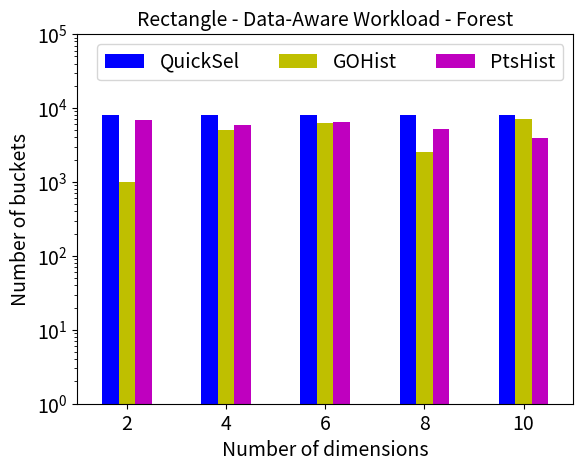

Here is the Python script that generated this plot:
import pandas as pd
import matplotlib.pyplot as plot


GOHist2   = [1006, 5086, 6364, 2551, 7162]
QuickSel2 = [8000, 8000, 8000, 8000, 8000]
PtsHist2  = [6812, 5860, 6440, 5172, 3902]

#GOHist1  = [976, 3586, 3592, 2551, 3070]
#QuickSel1 = [4000, 4000, 4000, 4000, 4000]
#PtsHist1  = [3416, 2992, 3201, 2603, 1488]
color_list = ['b', 'y', 'm']
index = ['2', '4', '6', '8', '10']
df = pd.DataFrame({
	'QuickSel': QuickSel2, 
	'GOHist': GOHist2, 
	'PtsHist': PtsHist2,
	}, index=index)
ax = df.plot.bar(logy = True, width = 0.5, rot=0, color = color_list)
plot.title("Rectangle - Data-Aware Workload - Forest", fontsize= 14)
plot.xlabel("Number of dimensions", fontsize= 14)
plot.ylabel("Number of buckets", fontsize= 14)
plot.xticks(fontsize= 14)
plot.yticks(fontsize= 14)
plot.legend(ncol =3, fontsize= 14)
plot.ylim([1, 100000])
ax.figure.savefig('Dimension-Vars-Forest-Data.pdf')
plot.show(block=True)




